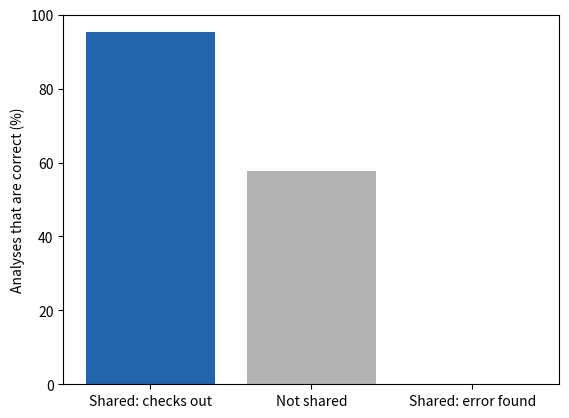

Python code for this plot:
# You have no obligation to share your data and code (but it is a signal).
import numpy as np
import matplotlib.pyplot as plt

e = 0.25        # base rate of serious errors
s_right = 0.7   # probability of sharing if the analysis is sound
s_wrong = 0.35  # probability of sharing if the analysis is flawed
rng = np.random.default_rng(150)

wrong = rng.uniform(size=5000) < e
shared = rng.uniform(size=5000) < np.where(wrong, s_wrong, s_right)
caught = shared & wrong & (rng.uniform(size=5000) < 0.7)  # 70% found
groups = {"Shared: checks out": shared & ~caught, "Not shared": ~shared,
          "Shared: error found": caught}
correct = {k: 100 * np.mean(~wrong[g]) for k, g in groups.items()}
for k, v in correct.items():
    print(f"{k}: {v:.0f}% of analyses are correct")

plt.bar(list(correct), list(correct.values()),
        color=["#2166ac", "0.7", "#d6604d"])
plt.ylim(0, 100)
plt.ylabel("Analyses that are correct (%)")
plt.show()
